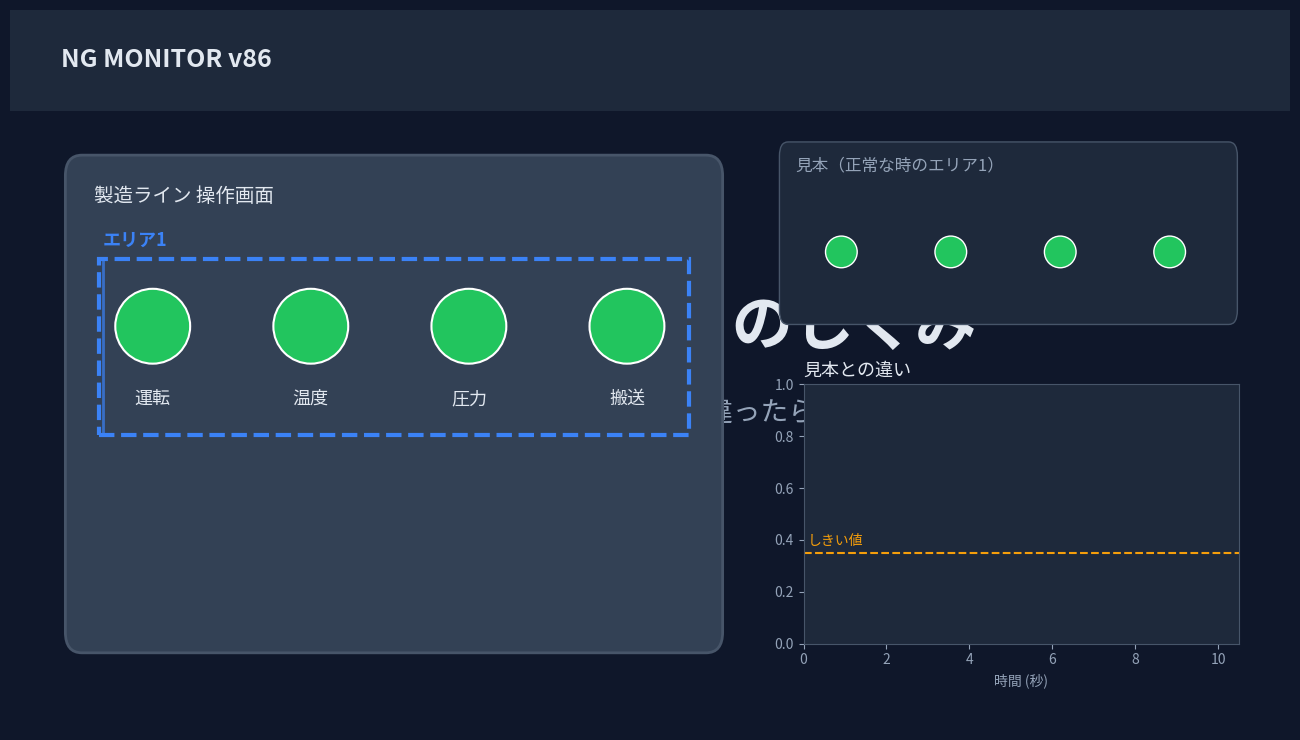

Here is the Python script that generated this plot: (Note: this script raises an exception after producing the figure.)
"""NG MONITOR のしくみを説明するアニメーション動画を作る。

matplotlib.animation (FuncAnimation) で描き、ffmpeg で MP4 に保存する。
使い方:  python make_animation.py   ->  ng_monitor_animation.mp4
"""
import os
import numpy as np
import matplotlib
matplotlib.use("Agg")
import matplotlib.pyplot as plt
from matplotlib import animation, font_manager
from matplotlib.patches import FancyBboxPatch, Rectangle, Ellipse

# 日本語フォント
for name in ("IPAGothic", "IPAexGothic", "Noto Sans CJK JP", "Yu Gothic", "Meiryo"):
    if any(f.name == name for f in font_manager.fontManager.ttflist):
        plt.rcParams["font.family"] = name
        break

FPS = 30
T_TITLE, T_NG, T_ACK, T_END = 2.5, 7.0, 10.5, 13.0
N = int(T_END * FPS)
THRESH = 0.35

BG, CARD, INK, SUB = "#0f172a", "#1e293b", "#e2e8f0", "#94a3b8"
GREEN, RED, BLUE, ORANGE = "#22c55e", "#ef4444", "#3b82f6", "#f59e0b"

rng = np.random.default_rng(1)
noise = rng.normal(0, 0.025, N)


def circle(ax, xy, r, **kw):
    """軸の縦横比に合わせて、画面上で真円になる丸を作る。"""
    pos = ax.get_position()
    (x0, x1), (y0, y1) = ax.get_xlim(), ax.get_ylim()
    fw, fh = ax.figure.get_size_inches()
    sx = pos.width * fw / (x1 - x0)
    sy = pos.height * fh / (y1 - y0)
    return Ellipse(xy, 2 * r, 2 * r * sx / sy, **kw)


def score_at(t):
    """見本との違い (0..1)。NG の間だけ大きくなる。"""
    base = 0.08 + 0.03 * np.sin(t * 2.3)
    if T_NG <= t < T_ACK:
        base += 0.55 * min(1.0, (t - T_NG) * 4)
    return max(0.0, base)


scores = np.array([score_at(i / FPS) for i in range(N)]) + noise

fig = plt.figure(figsize=(12.8, 7.2), dpi=100, facecolor=BG)

# ---------- タイトル用レイヤ ----------
ax_title = fig.add_axes([0, 0, 1, 1]); ax_title.axis("off")
ax_title.set_xlim(0, 1); ax_title.set_ylim(0, 1)
title = ax_title.text(0.5, 0.56, "NG MONITOR のしくみ", ha="center", va="center",
                      fontsize=44, color=INK, weight="bold")
subtitle = ax_title.text(0.5, 0.44, "画面を見張って、いつもと違ったら知らせる", ha="center",
                         va="center", fontsize=20, color=SUB)

# ---------- 監視対象の画面 (左) ----------
ax_scr = fig.add_axes([0.04, 0.10, 0.52, 0.72]); ax_scr.axis("off")
ax_scr.set_xlim(0, 16); ax_scr.set_ylim(0, 10)
ax_scr.add_patch(FancyBboxPatch((0.2, 0.2), 15.6, 9.4, boxstyle="round,pad=0.1,rounding_size=0.4",
                                fc="#334155", ec="#475569", lw=2))
ax_scr.text(0.8, 8.9, "製造ライン 操作画面", color=INK, fontsize=14, va="center")
lamps = []
for i, lbl in enumerate(["運転", "温度", "圧力", "搬送"]):
    x = 2.2 + i * 3.8
    c = circle(ax_scr, (x, 6.4), 0.9, fc=GREEN, ec="white", lw=1.5); ax_scr.add_patch(c); lamps.append(c)
    ax_scr.text(x, 4.9, lbl, color=INK, ha="center", fontsize=13)
err_text = ax_scr.text(8, 2.5, "", color="white", ha="center", va="center", fontsize=22, weight="bold",
                       bbox=dict(boxstyle="round,pad=0.4", fc=RED, ec="none", alpha=0.0))
# 見張るエリア(点線)
area = Rectangle((0.9, 4.3), 14.2, 3.4, fill=False, ec=BLUE, lw=3, ls="--")
ax_scr.add_patch(area)
area_lbl = ax_scr.text(1.0, 7.95, "エリア1", color=BLUE, fontsize=13, weight="bold")
scan = ax_scr.axvline(1, ymin=0.43, ymax=0.77, color=BLUE, lw=2, alpha=0.7)

# ---------- 見本 (右上) ----------
ax_ref = fig.add_axes([0.60, 0.56, 0.36, 0.26]); ax_ref.axis("off")
ax_ref.set_xlim(0, 16); ax_ref.set_ylim(0, 4)
ax_ref.add_patch(FancyBboxPatch((0.1, 0.1), 15.8, 3.8, boxstyle="round,pad=0.05,rounding_size=0.3",
                                fc=CARD, ec="#475569"))
ax_ref.text(0.6, 3.35, "見本（正常な時のエリア1）", color=SUB, fontsize=12)
for i in range(4):
    ax_ref.add_patch(circle(ax_ref, (2.2 + i * 3.8, 1.6), 0.55, fc=GREEN, ec="white"))
cmp_lbl = ax_ref.text(15.4, 3.35, "", color=INK, fontsize=12, ha="right")

# ---------- 違いのグラフ (右下) ----------
ax_g = fig.add_axes([0.62, 0.12, 0.34, 0.36], facecolor=CARD)
for s in ax_g.spines.values():
    s.set_color("#475569")
ax_g.tick_params(colors=SUB, labelsize=10)
ax_g.set_xlim(0, T_END - T_TITLE); ax_g.set_ylim(0, 1)
ax_g.set_title("見本との違い", color=INK, fontsize=13, loc="left")
ax_g.set_xlabel("時間 (秒)", color=SUB, fontsize=10)
ax_g.axhline(THRESH, color=ORANGE, ls="--", lw=1.5)
ax_g.text(0.1, THRESH + 0.03, "しきい値", color=ORANGE, fontsize=10)
line, = ax_g.plot([], [], color=GREEN, lw=2.2)

# ---------- 状態バー (上) ----------
ax_bar = fig.add_axes([0, 0.86, 1, 0.14]); ax_bar.axis("off")
ax_bar.set_xlim(0, 1); ax_bar.set_ylim(0, 1)
bar_bg = Rectangle((0, 0), 1, 1, fc=CARD, ec="none"); ax_bar.add_patch(bar_bg)
ax_bar.text(0.04, 0.5, "NG MONITOR v86", color=INK, fontsize=18, weight="bold", va="center")
status = ax_bar.text(0.34, 0.5, "", fontsize=18, weight="bold", va="center")
info = ax_bar.text(0.96, 0.5, "", color=INK, fontsize=15, va="center", ha="right")

# NG 時の赤い枠
flash = Rectangle((0.005, 0.005), 0.99, 0.99, transform=fig.transFigure, fill=False,
                  ec=RED, lw=14, alpha=0.0)
fig.patches.append(flash)

main_artists = [ax_scr, ax_ref, ax_g, ax_bar]


def ease(x):
    x = min(max(x, 0.0), 1.0)
    return x * x * (3 - 2 * x)


def update(i):
    t = i / FPS
    # タイトル → 本編 へフェード
    a_title = 1 - ease((t - (T_TITLE - 0.6)) / 0.6)
    title.set_alpha(a_title); subtitle.set_alpha(a_title)
    ax_title.set_visible(a_title > 0.01)
    a_main = ease((t - (T_TITLE - 0.3)) / 0.6)
    for ax in main_artists:
        ax.set_visible(a_main > 0.01)
        ax.patch.set_alpha(a_main)
        for art in ax.get_children():
            if hasattr(art, "set_alpha") and art is not ax.patch and art is not flash:
                try:
                    art.set_alpha(a_main if art is not err_text else art.get_alpha())
                except Exception:
                    pass

    is_ng = T_NG + 0.3 <= t < T_ACK
    # ランプ: NG で「温度」が赤に
    lamps[1].set_facecolor(RED if t >= T_NG and t < T_ACK else GREEN)
    if t >= T_NG and t < T_ACK:
        err_text.set_text("温度異常 E-102")
        err_text.get_bbox_patch().set_alpha(1.0); err_text.set_alpha(1.0)
    else:
        err_text.set_text(""); err_text.get_bbox_patch().set_alpha(0.0)

    # スキャン線が左右に動く
    sx = 1 + (14 * ((t * 0.6) % 1.0))
    scan.set_xdata([sx, sx])
    scan.set_color(RED if is_ng else BLUE)
    area.set_edgecolor(RED if is_ng else BLUE)
    area_lbl.set_color(RED if is_ng else BLUE)

    # グラフ
    k = max(0, i - int(T_TITLE * FPS))
    xs = np.arange(k) / FPS
    ys = scores[int(T_TITLE * FPS):int(T_TITLE * FPS) + k]
    line.set_data(xs, ys)
    line.set_color(RED if is_ng else GREEN)

    sc = scores[i]
    cmp_lbl.set_text(f"違い {sc:.2f}")
    cmp_lbl.set_color(RED if sc > THRESH else GREEN)

    # 状態バー
    if is_ng:
        blink = (int(t * 4) % 2) == 0
        status.set_text("● NG"); status.set_color(RED)
        bar_bg.set_facecolor("#7f1d1d" if blink else CARD)
        flash.set_alpha(0.9 if blink else 0.25)
        info.set_text("♪ ブザー鳴動中　　F8：確認しました")
    elif t >= T_ACK:
        status.set_text("● 監視中"); status.set_color(GREEN)
        bar_bg.set_facecolor(CARD); flash.set_alpha(0.0)
        info.set_text("〇 確認しました（NG を記録）" if t < T_ACK + 1.8 else "正常にもどりました")
    else:
        status.set_text("● 監視中"); status.set_color(GREEN)
        bar_bg.set_facecolor(CARD); flash.set_alpha(0.0)
        info.set_text("見本と比べています…" if t < T_NG else "違いを検出…")
    return []


if __name__ == "__main__":
    out = os.path.join(os.path.dirname(os.path.abspath(__file__)), "ng_monitor_animation.mp4")
    anim = animation.FuncAnimation(fig, update, frames=N, interval=1000 / FPS)
    anim.save(out, writer=animation.FFMpegWriter(fps=FPS, bitrate=2500,
                                                 extra_args=["-pix_fmt", "yuv420p"]))
    print("saved:", out)
